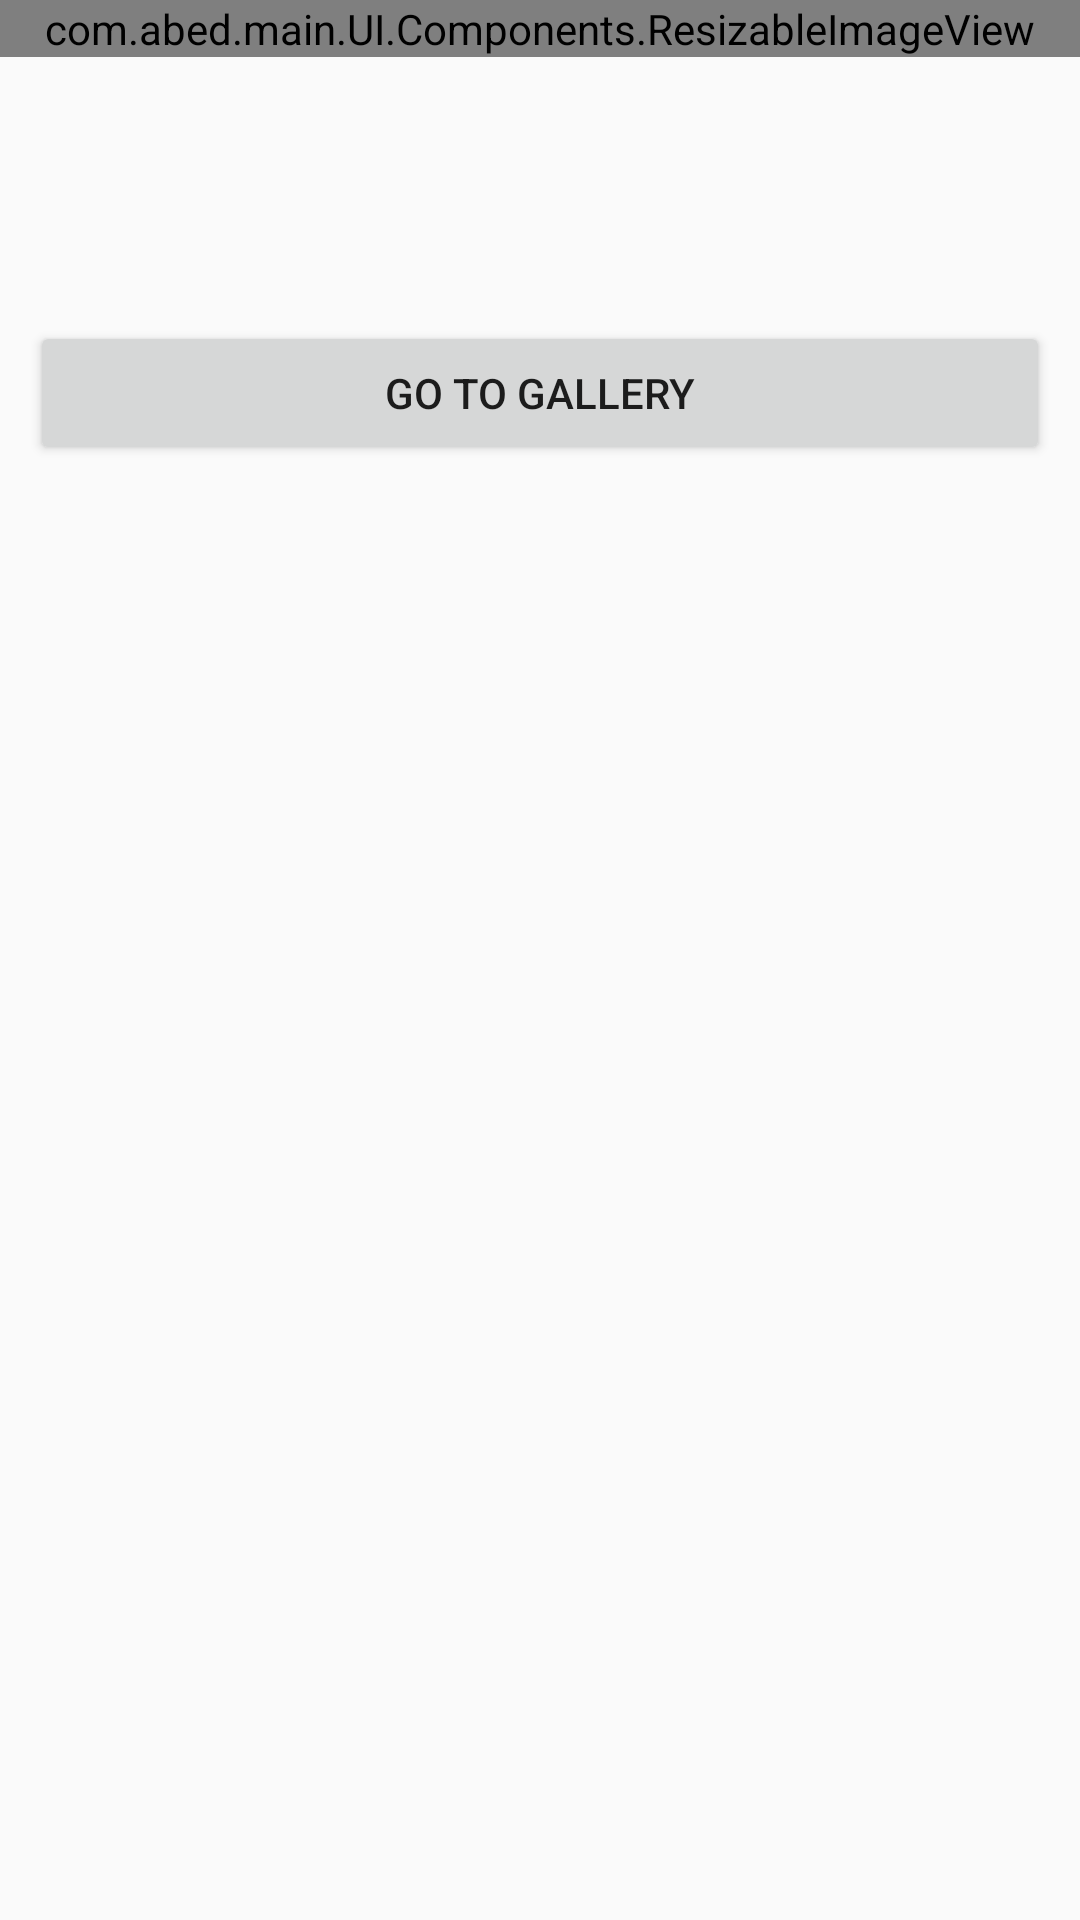

Android layout source for this screen:
<!-- AndroidManifest.xml: application theme AppTheme -->
<!-- res/layout/activity_movie_details.xml -->
<FrameLayout
    xmlns:android="http://schemas.android.com/apk/res/android"
    xmlns:tools="http://schemas.android.com/tools"
    android:layout_width="match_parent"
    android:layout_height="match_parent"
    >
    <RelativeLayout
        android:layout_width="match_parent"
        android:layout_height="match_parent"
        tools:context="com.abed.main.UI.MovieDetailsActivity">

        <com.abed.main.UI.Components.ResizableImageView
            android:id="@+id/imgCover"
            android:layout_width="match_parent"
            android:layout_height="wrap_content"
            android:layout_alignParentTop="true"
            android:clickable="true"/>
        <TextView
            android:id="@+id/txtTitle"
            android:layout_margin="10dp"
            android:layout_below="@id/imgCover"
            android:textStyle="bold"
            android:layout_width="match_parent"
            android:layout_height="wrap_content" />
        <TextView
            android:id="@+id/txtOverview"
            android:layout_below="@id/txtTitle"
            android:layout_margin="10dp"
            android:layout_width="match_parent"
            android:layout_height="wrap_content" />
        <Button
            android:id="@+id/btnGallery"
            android:layout_below="@id/txtOverview"
            android:layout_margin="10dp"
            android:layout_width="match_parent"
            android:layout_height="wrap_content"
            android:text="Go to gallery"/>

    </RelativeLayout>
    <ProgressBar
        android:id="@+id/progress"
        android:layout_width="wrap_content"
        android:layout_height="wrap_content"
        android:layout_gravity="center"
        android:visibility="gone"/>


</FrameLayout>
<!-- resources referenced by this layout -->
<resources>
  <style name="AppTheme" parent="Theme.AppCompat.Light">
          
          <item name="background">#607D8B</item>
      </style>
</resources>
